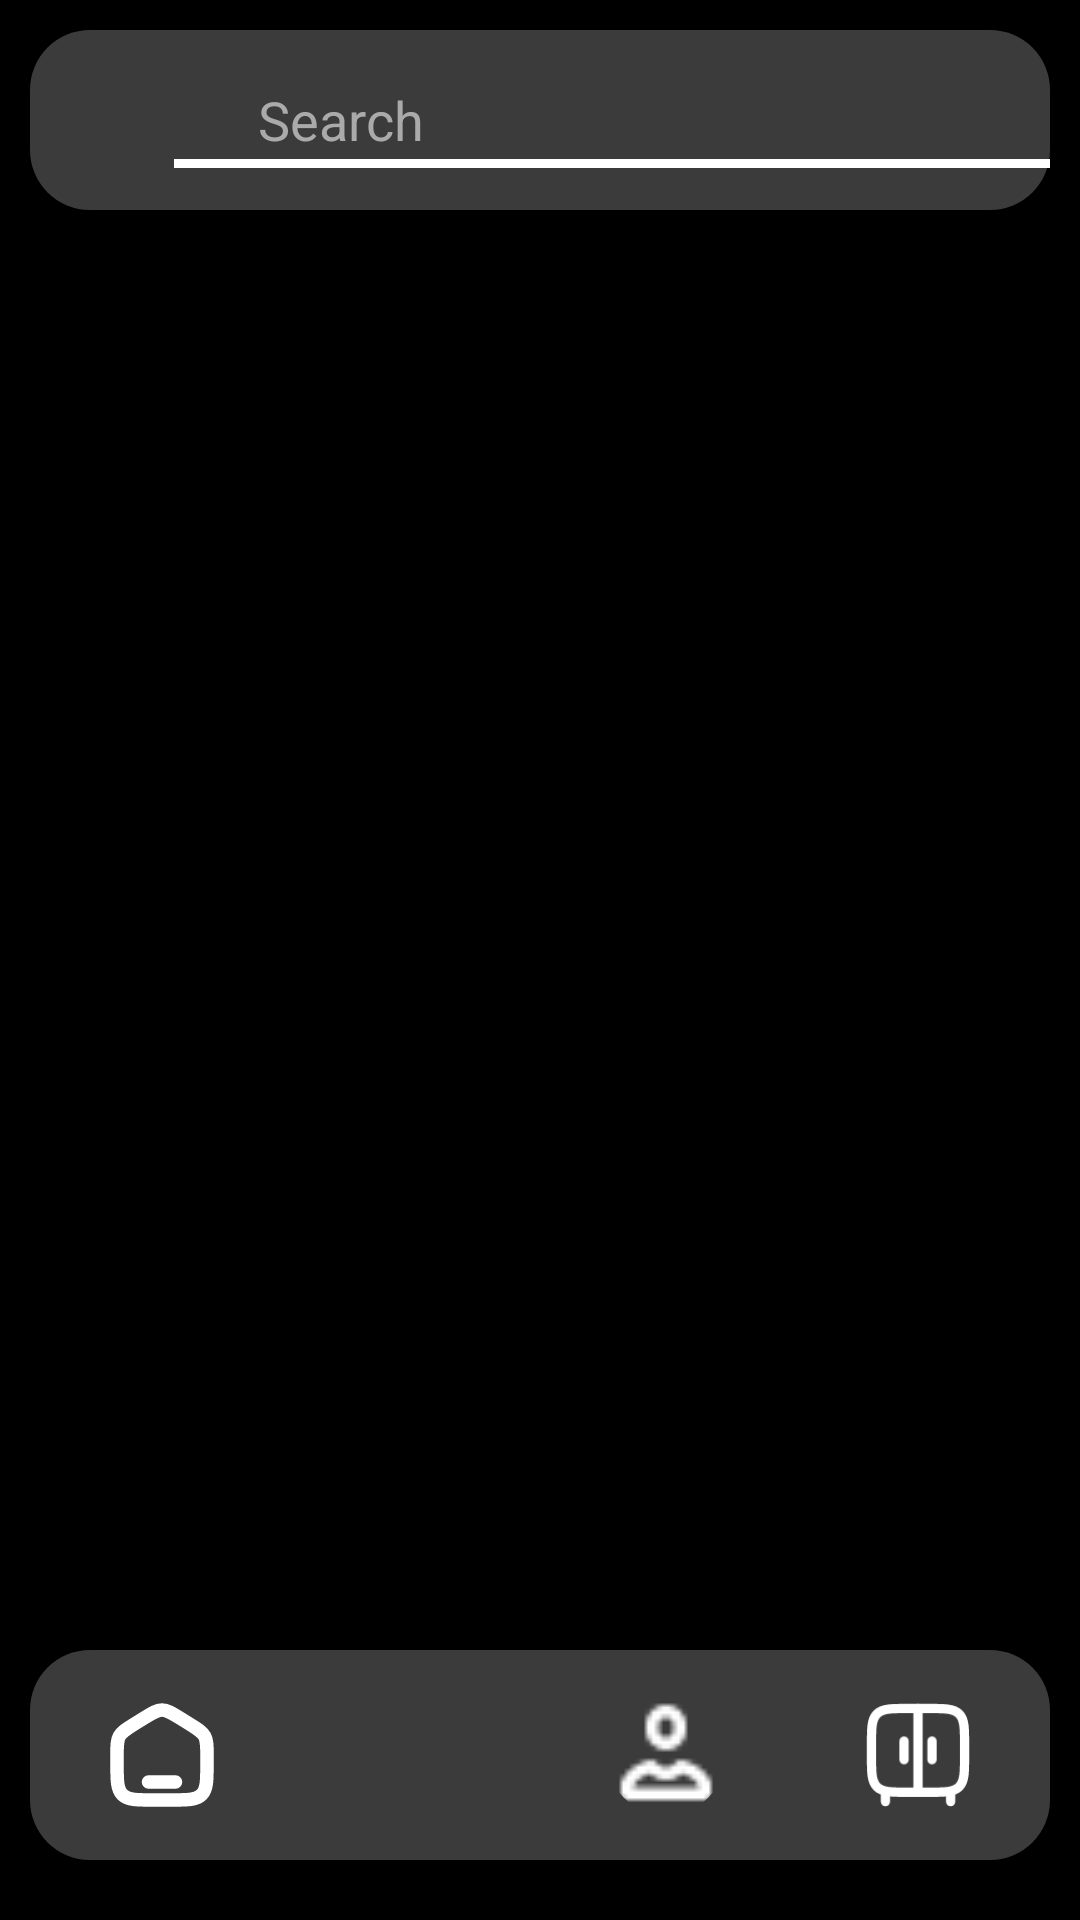

Reconstruct the res/layout file that produces this screen, plus the resources it refers to.
<!-- AndroidManifest.xml: application theme Theme.Closet -->
<!-- res/layout/fragment_search.xml -->
<?xml version="1.0" encoding="utf-8"?>
<FrameLayout xmlns:android="http://schemas.android.com/apk/res/android"
    xmlns:tools="http://schemas.android.com/tools"
    xmlns:app="http://schemas.android.com/apk/res-auto"
    android:layout_width="match_parent"
    android:layout_height="match_parent"
    android:background="@color/black"
    tools:context=".ui.fragments.SearchFragment">

    <androidx.constraintlayout.widget.ConstraintLayout
        android:id="@+id/search_container"
        android:layout_width="match_parent"
        android:layout_height="60dp"
        android:layout_marginBottom="20dp"
        android:layout_marginTop="10dp"
        android:layout_marginStart="10dp"
        android:layout_marginEnd="10dp"
        android:layout_gravity="top"
        android:elevation="5dp"
        android:background="@drawable/box_bottom_navigation">

        <ImageView
            android:id="@+id/imageView"
            android:layout_width="50dp"
            android:layout_height="match_parent"
            android:layout_gravity="center_vertical|center_horizontal"
            android:background="@drawable/icon_background_selector"
            android:layout_marginTop="6dp"
            android:layout_marginBottom="6dp"
            android:layout_marginStart="6dp"
            android:src="@drawable/icon_search"
            app:layout_constraintStart_toStartOf="parent"
            app:layout_constraintTop_toTopOf="parent"
            app:layout_constraintBottom_toBottomOf="parent" />

        <androidx.appcompat.widget.AppCompatEditText
            android:id="@+id/search_edit_text"
            android:layout_width="0dp"
            android:layout_height="match_parent"
            android:background="@android:color/transparent"
            android:textColor="@android:color/white"
            android:textColorHint="@android:color/darker_gray"
            android:hint="Search"
            android:paddingStart="20dp"
            app:layout_constraintStart_toEndOf="@id/imageView"
            app:layout_constraintEnd_toEndOf="parent"
            app:layout_constraintTop_toTopOf="parent"
            app:layout_constraintBottom_toBottomOf="parent" />

        <View
            android:layout_width="300dp"
            android:layout_height="3dp"
            android:layout_marginBottom="14dp"
            android:background="@android:color/white"
            app:layout_constraintBottom_toBottomOf="parent"
            app:layout_constraintEnd_toEndOf="@id/search_edit_text"
            app:layout_constraintStart_toStartOf="@id/search_edit_text" />
    </androidx.constraintlayout.widget.ConstraintLayout>

    <androidx.recyclerview.widget.RecyclerView
        android:id="@+id/recycler_view"
        android:layout_width="match_parent"
        android:layout_height="match_parent"
        android:layout_marginTop="80dp"
        android:clipToPadding="false"
        android:paddingBottom="90dp"
        app:layout_constraintBottom_toTopOf="@id/bottom_navigation" />


    <androidx.constraintlayout.widget.ConstraintLayout
        android:id="@+id/bottom_navigation"
        android:layout_width="match_parent"
        android:layout_height="70dp"
        android:layout_marginBottom="20dp"
        android:layout_marginTop="10dp"
        android:layout_marginStart="10dp"
        android:layout_marginEnd="10dp"
        android:layout_gravity="bottom"
        android:elevation="5dp"
        android:background="@drawable/box_bottom_navigation"
        xmlns:app="http://schemas.android.com/apk/res-auto">

        <ImageView
            android:id="@+id/home_icon"
            android:layout_width="80dp"
            android:layout_height="match_parent"
            android:background="@drawable/icon_background_selector"
            android:layout_marginTop="7dp"
            android:layout_marginBottom="7dp"
            android:elevation="5dp"
            android:paddingTop="10dp"
            android:paddingBottom="10dp"
            android:src="@drawable/icon_home"
            app:layout_constraintStart_toStartOf="parent"
            app:layout_constraintTop_toTopOf="parent"
            app:layout_constraintBottom_toBottomOf="parent"
            app:layout_constraintEnd_toStartOf="@+id/search_icon" />

        <ImageView
            android:id="@+id/search_icon"
            android:layout_width="80dp"
            android:layout_height="match_parent"
            android:background="@drawable/icon_background_selector"
            android:layout_marginTop="7dp"
            android:layout_marginBottom="7dp"
            android:elevation="5dp"
            android:paddingTop="10dp"
            android:paddingBottom="10dp"
            android:src="@drawable/icon_search"
            app:layout_constraintStart_toEndOf="@id/home_icon"
            app:layout_constraintTop_toTopOf="parent"
            app:layout_constraintBottom_toBottomOf="parent"
            app:layout_constraintEnd_toStartOf="@+id/account_icon" />

        <LinearLayout
            android:id="@+id/account_icon"
            android:layout_width="80dp"
            android:layout_height="match_parent"
            android:background="@drawable/icon_background_selector"
            android:layout_marginTop="7dp"
            android:layout_marginBottom="7dp"
            android:elevation="5dp"
            android:orientation="vertical"
            android:gravity="center"
            app:layout_constraintStart_toEndOf="@id/search_icon"
            app:layout_constraintTop_toTopOf="parent"
            app:layout_constraintBottom_toBottomOf="parent"
            app:layout_constraintEnd_toStartOf="@+id/closet_icon">
            <com.google.android.material.imageview.ShapeableImageView
                android:id="@+id/account_icon_image"
                android:layout_width="40dp"
                android:layout_height="40dp"
                android:layout_gravity="center"
                android:src="@drawable/icon_account"
                app:shapeAppearanceOverlay="@style/RoundedImage"
                />
        </LinearLayout>

        <ImageView
            android:id="@+id/closet_icon"
            android:layout_width="80dp"
            android:layout_height="match_parent"
            android:background="@drawable/icon_background_selector"
            android:layout_marginTop="7dp"
            android:layout_marginBottom="7dp"
            android:elevation="5dp"
            android:paddingTop="10dp"
            android:paddingBottom="10dp"
            android:src="@drawable/icon_closet"
            app:layout_constraintStart_toEndOf="@id/account_icon"
            app:layout_constraintTop_toTopOf="parent"
            app:layout_constraintBottom_toBottomOf="parent"
            app:layout_constraintEnd_toEndOf="parent" />

    </androidx.constraintlayout.widget.ConstraintLayout>

</FrameLayout>
<!-- resources referenced by this layout -->
<resources>
  <color name="black">#000000</color>
  <!-- drawable box_bottom_navigation (drawable) -->
  <?xml version="1.0" encoding="utf-8"?>
  <shape xmlns:android="http://schemas.android.com/apk/res/android">
      <solid android:color="@color/grey" />
      <corners
          android:topLeftRadius="20dp"
          android:topRightRadius="20dp"
          android:bottomLeftRadius="20dp"
          android:bottomRightRadius="20dp" />
  
  
  </shape>
  <!-- drawable icon_account: png bitmap (drawable, 351 bytes) -->
  <!-- drawable icon_background_selector (drawable) -->
  <?xml version="1.0" encoding="utf-8"?>
  <selector xmlns:android="http://schemas.android.com/apk/res/android">
      <item android:drawable="@drawable/icon_background_selector_corners" android:elevation="5dp" android:state_selected="true" />
      <item android:drawable="@android:color/transparent" android:state_selected="false" />
  </selector>
  <!-- drawable icon_closet (drawable) -->
  <vector xmlns:android="http://schemas.android.com/apk/res/android"
      android:width="29dp"
      android:height="29dp"
      android:viewportWidth="29"
      android:viewportHeight="29">
    <path
        android:pathData="M23.25,27V25.125M5.75,27V25.125"
        android:strokeWidth="2.5"
        android:fillColor="#00000000"
        android:strokeColor="#ffffff"
        android:strokeLineCap="round"/>
    <path
        android:pathData="M14.5,24.5V2"
        android:strokeWidth="2.5"
        android:fillColor="#00000000"
        android:strokeColor="#ffffff"
        android:strokeLineCap="round"/>
    <path
        android:pathData="M18.25,10.75V15.75"
        android:strokeWidth="2.5"
        android:fillColor="#00000000"
        android:strokeColor="#ffffff"
        android:strokeLineCap="round"/>
    <path
        android:pathData="M10.75,10.75V15.75"
        android:strokeWidth="2.5"
        android:fillColor="#00000000"
        android:strokeColor="#ffffff"
        android:strokeLineCap="round"/>
    <path
        android:pathData="M2,12C2,7.286 2,4.929 3.464,3.464C4.929,2 7.286,2 12,2H17C21.714,2 24.071,2 25.535,3.464C27,4.929 27,7.286 27,12V14.5C27,19.214 27,21.571 25.535,23.035C24.071,24.5 21.714,24.5 17,24.5H12C7.286,24.5 4.929,24.5 3.464,23.035C2,21.571 2,19.214 2,14.5V12Z"
        android:strokeWidth="2.5"
        android:fillColor="#00000000"
        android:strokeColor="#ffffff"/>
  </vector>
  <!-- drawable icon_home (drawable) -->
  <vector xmlns:android="http://schemas.android.com/apk/res/android"
      android:width="24dp"
      android:height="24dp"
      android:viewportWidth="24"
      android:viewportHeight="24">
    <path
        android:pathData="M2,12.204C2,9.915 2,8.771 2.519,7.823C3.038,6.874 3.987,6.286 5.884,5.108L7.884,3.867C9.889,2.622 10.892,2 12,2C13.108,2 14.111,2.622 16.116,3.867L18.116,5.108C20.013,6.286 20.962,6.874 21.481,7.823C22,8.771 22,9.915 22,12.204V13.725C22,17.626 22,19.576 20.828,20.788C19.657,22 17.771,22 14,22H10C6.229,22 4.343,22 3.172,20.788C2,19.576 2,17.626 2,13.725V12.204Z"
        android:strokeWidth="3"
        android:fillColor="#00000000"
        android:strokeColor="#ffffff"/>
    <path
        android:pathData="M15,18H9"
        android:strokeWidth="3"
        android:fillColor="#00000000"
        android:strokeColor="#ffffff"
        android:strokeLineCap="round"/>
  </vector>
  <style name="RoundedImage" parent="">
          <item name="cornerFamily">rounded</item>
          <item name="cornerSize">50%</item>
      </style>
  <style name="Theme.Closet" parent="Base.Theme.Closet" />
  <color name="grey">#3B3B3B</color>
  <!-- drawable icon_background_selector_corners (drawable) -->
  <shape xmlns:android="http://schemas.android.com/apk/res/android">
      <solid android:color="@color/primary" />
      <corners
          android:topLeftRadius="40dp"
          android:topRightRadius="40dp"
          android:bottomLeftRadius="40dp"
          android:bottomRightRadius="40dp" />
  
  </shape>
  <style name="Base.Theme.Closet" parent="Theme.Material3.DayNight.NoActionBar">
          
          
  
      </style>
  <color name="primary">#AB3434</color>
</resources>
